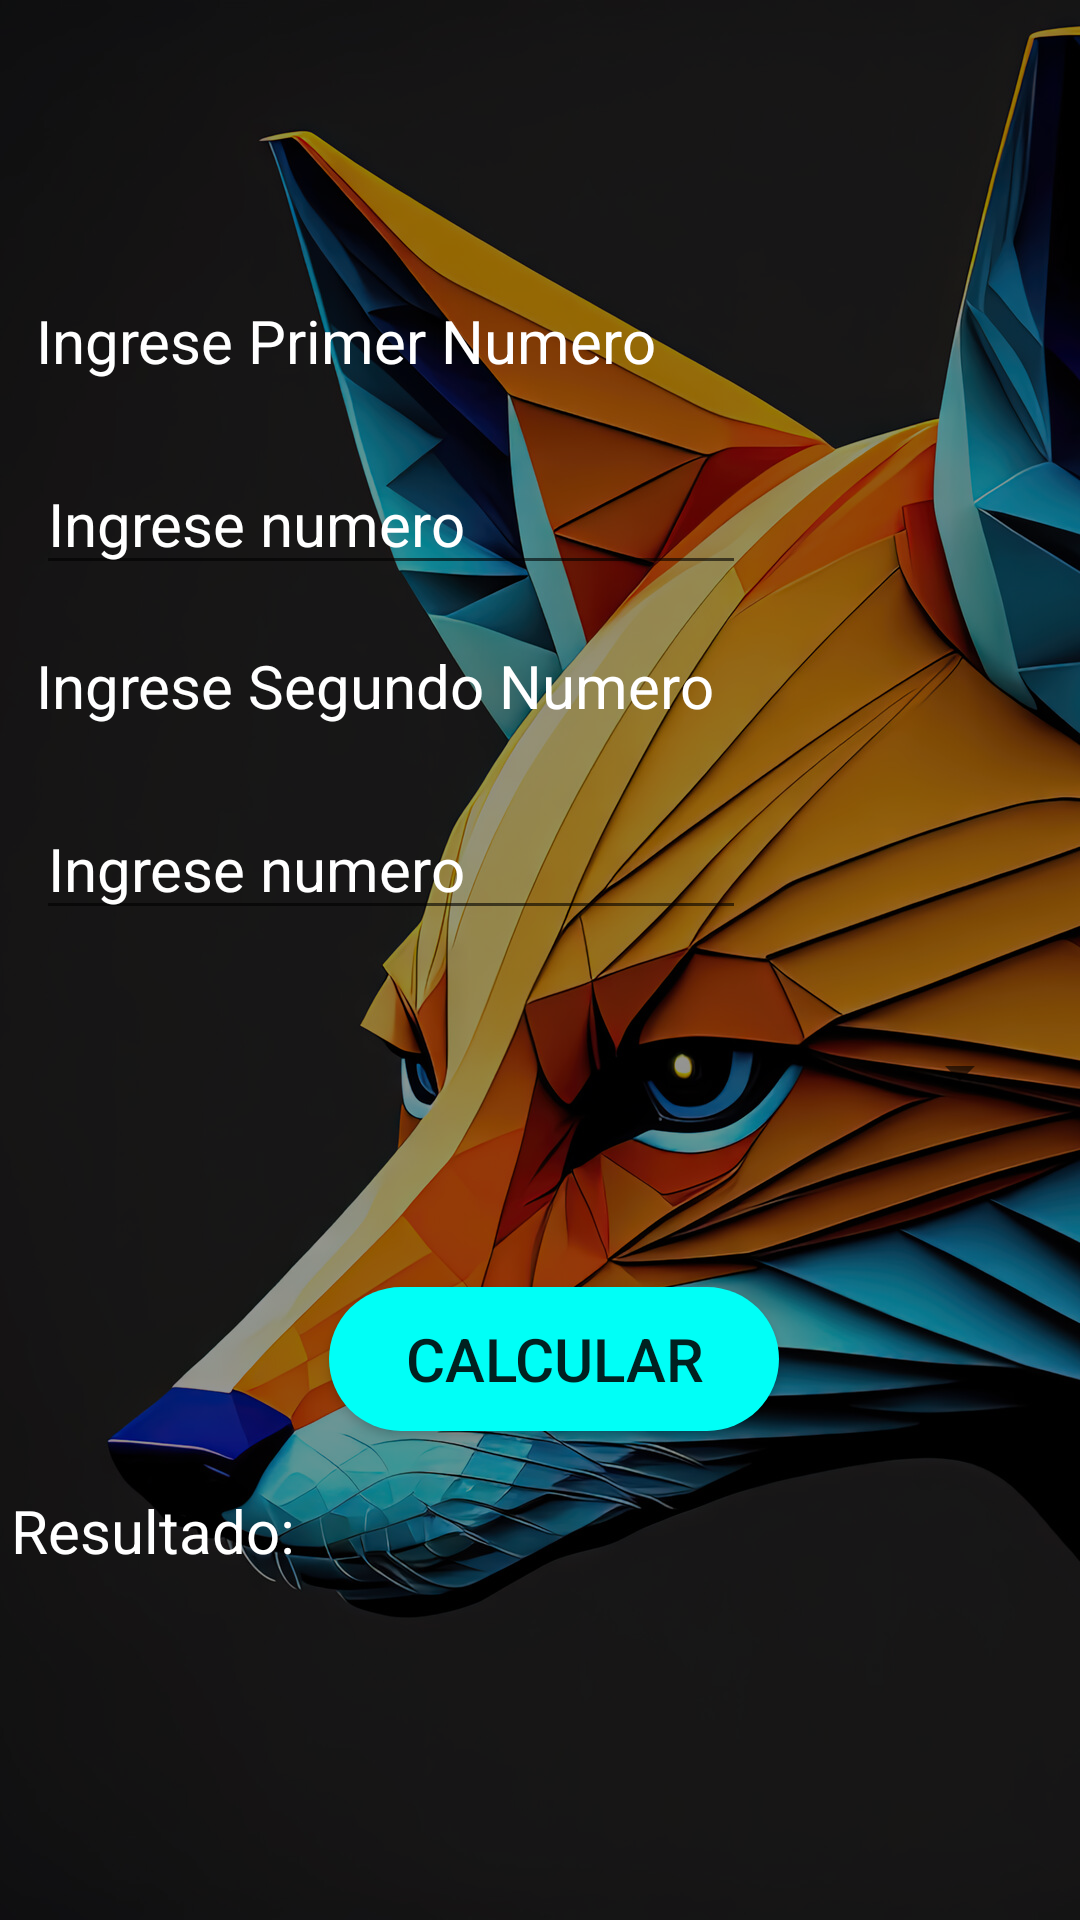

Produce the Android XML layout that renders to this screen, including the resource entries it uses.
<!-- AndroidManifest.xml: application theme Theme.Prueba_2 -->
<!-- res/layout/calculadora_spinner.xml -->
<?xml version="1.0" encoding="utf-8"?>

<androidx.constraintlayout.widget.ConstraintLayout xmlns:android="http://schemas.android.com/apk/res/android"
    xmlns:app="http://schemas.android.com/apk/res-auto"
    xmlns:tools="http://schemas.android.com/tools"
    android:layout_width="match_parent"
    android:layout_height="match_parent"
    android:background="@drawable/pantalla_principal">

    <LinearLayout
        android:layout_width="match_parent"
        android:layout_height="match_parent"
        android:background="#6A000000">

    </LinearLayout>
    <EditText
        android:id="@+id/num1"
        android:layout_width="wrap_content"
        android:layout_height="wrap_content"
        android:layout_marginTop="24dp"
        android:ems="10"
        android:hint="@string/num1"
        android:inputType="number|numberDecimal|numberSigned"
        android:textColor="@color/white"
        android:textColorHint="@color/white"
        android:textSize="20dp"
        app:layout_constraintEnd_toEndOf="parent"
        app:layout_constraintHorizontal_bias="0.0"
        app:layout_constraintStart_toStartOf="@+id/num1_text"
        app:layout_constraintTop_toBottomOf="@+id/num1_text" />

    <EditText
        android:id="@+id/num2"
        android:layout_width="wrap_content"
        android:layout_height="wrap_content"
        android:layout_marginTop="24dp"
        android:ems="10"
        android:hint="@string/num2"
        android:inputType="number|numberDecimal|numberSigned"
        android:textColor="@color/white"
        android:textColorHint="@color/white"
        android:textSize="20dp"
        app:layout_constraintEnd_toEndOf="parent"
        app:layout_constraintHorizontal_bias="0.0"
        app:layout_constraintStart_toStartOf="@+id/num2_text"
        app:layout_constraintTop_toBottomOf="@+id/num2_text" />

    <Spinner
        android:id="@+id/spinner"
        android:layout_width="332dp"
        android:layout_height="47dp"
        android:layout_marginTop="24dp"
        app:layout_constraintEnd_toEndOf="parent"
        app:layout_constraintHorizontal_bias="0.0"
        app:layout_constraintStart_toStartOf="@+id/num2"
        app:layout_constraintTop_toBottomOf="@+id/num2" />

    <TextView
        android:id="@+id/num1_text"
        android:layout_width="wrap_content"
        android:layout_height="wrap_content"
        android:layout_marginTop="100dp"
        android:text="@string/num1_texto"
        android:textColor="@color/white"
        android:textColorHint="@color/white"
        android:textSize="20dp"
        app:layout_constraintEnd_toEndOf="parent"
        app:layout_constraintHorizontal_bias="0.078"
        app:layout_constraintStart_toStartOf="parent"
        app:layout_constraintTop_toTopOf="parent"
        />

    <TextView
        android:id="@+id/num2_text"
        android:layout_width="wrap_content"
        android:layout_height="wrap_content"
        android:layout_marginTop="20dp"
        android:text="@string/num2_texto"
        android:textColor="@color/white"
        android:textColorHint="@color/white"
        android:textSize="20dp"
        app:layout_constraintEnd_toEndOf="parent"
        app:layout_constraintHorizontal_bias="0.0"
        app:layout_constraintStart_toStartOf="@+id/num1"
        app:layout_constraintTop_toBottomOf="@+id/num1" />

    <TextView
        android:id="@+id/resultado_calculadora_spinner"
        android:layout_width="191dp"
        android:layout_height="124dp"
        android:text="@string/resultado_calculadora_spinner"
        android:textColor="@color/white"
        android:textColorHint="@color/white"
        android:textSize="20sp"
        app:layout_constraintBottom_toBottomOf="parent"
        app:layout_constraintEnd_toEndOf="parent"
        app:layout_constraintHorizontal_bias="0.022"
        app:layout_constraintStart_toStartOf="parent"
        app:layout_constraintTop_toBottomOf="@+id/calcular_spinner" />

    <Button
        android:id="@+id/calcular_spinner"
        android:layout_width="150dp"
        android:layout_height="wrap_content"
        android:layout_marginTop="48dp"
        android:background="@drawable/boton_estilo"
        android:onClick="calculadora_spinner"
        android:text="@string/calcular_spinner"
        android:textSize="20sp"
        app:layout_constraintEnd_toEndOf="@+id/spinner"
        app:layout_constraintHorizontal_bias="0.537"
        app:layout_constraintStart_toStartOf="@+id/spinner"
        app:layout_constraintTop_toBottomOf="@+id/spinner" />
     <Button
        android:id="@+id/atras"
        android:layout_width="48dp"
        android:layout_height="47dp"
        android:backgroundTint="@color/white"
        android:background="@drawable/atras"
        android:onClick="atras"
        app:layout_constraintBottom_toBottomOf="parent"
        app:layout_constraintEnd_toEndOf="parent"
        app:layout_constraintHorizontal_bias="0.05"
        app:layout_constraintStart_toStartOf="parent"
        app:layout_constraintTop_toTopOf="parent"
        app:layout_constraintVertical_bias="0.023" />



</androidx.constraintlayout.widget.ConstraintLayout>
<!-- resources referenced by this layout -->
<resources>
  <color name="white">#FFFFFFFF</color>
  <!-- drawable boton_estilo (drawable) -->
  <?xml version="1.0" encoding="utf-8"?>
  
  <selector xmlns:android="http://schemas.android.com/apk/res/android">
  
      <item>
          <shape android:shape="rectangle">
              <solid android:color="@color/azul"></solid>
              <corners android:radius="60dp">
              </corners>
              <size android:width="130dp">
              </size>
          </shape>
      </item>
  
  </selector>
  <!-- drawable pantalla_principal: jpg bitmap (drawable, 345570 bytes) -->
  <string name="calcular_spinner">Calcular</string>
  <string name="num1">Ingrese numero</string>
  <string name="num1_texto">Ingrese Primer Numero</string>
  <string name="num2">Ingrese numero</string>
  <string name="num2_texto">Ingrese Segundo Numero</string>
  <string name="resultado_calculadora_spinner">Resultado:</string>
  
      //tienda
  <style name="Theme.Prueba_2" parent="Theme.MaterialComponents.DayNight.DarkActionBar">
          
          <item name="colorPrimary">@color/azul</item>
          <item name="colorPrimaryVariant">#378791</item>
          <item name="colorOnPrimary">@color/white</item>
          
          <item name="colorSecondary">@color/azul</item>
          <item name="colorSecondaryVariant">#ffffff</item>
          <item name="colorOnSecondary">#378791</item>
          
          <item name="android:statusBarColor">?attr/colorPrimaryVariant</item>
          
      </style>
  <color name="azul">#00FFF7</color>
</resources>
